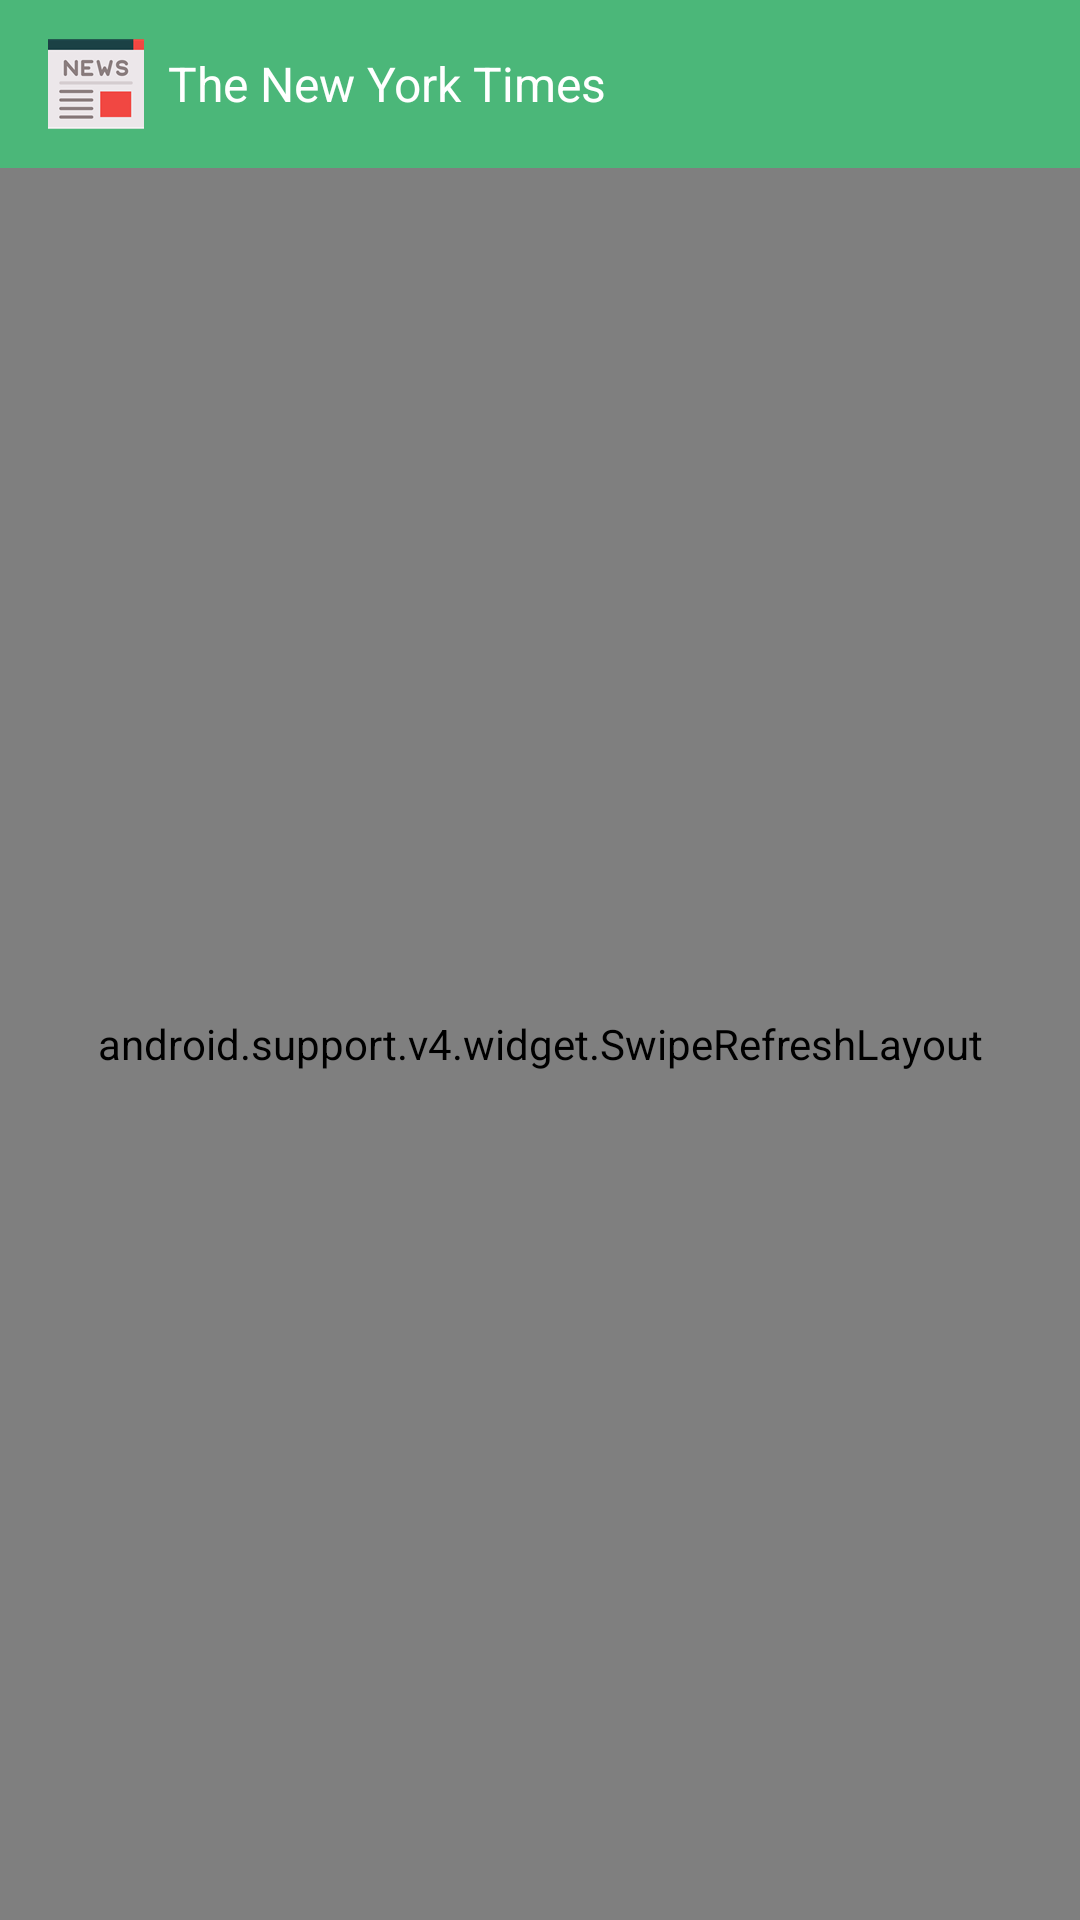

Here is an Android app screen rendered from its layout file. Give the layout XML and the strings, colors and styles it references.
<!-- AndroidManifest.xml: application theme AppTheme -->
<!-- res/layout/activity_sources_news.xml -->
<?xml version="1.0" encoding="utf-8"?>
<android.support.design.widget.CoordinatorLayout xmlns:android="http://schemas.android.com/apk/res/android"
    xmlns:tools="http://schemas.android.com/tools"
    android:layout_width="match_parent"
    android:layout_height="match_parent"
    xmlns:app="http://schemas.android.com/apk/res-auto"
    tools:context=".activity.SourcesNewsActivity">

    <android.support.design.widget.AppBarLayout
        android:id="@+id/appbar_layout"
        android:layout_width="match_parent"
        android:layout_height="wrap_content"
        android:fitsSystemWindows="true"
        app:elevation="0dp">

        <android.support.v7.widget.Toolbar
            android:id="@+id/toolbar"
            android:layout_width="match_parent"
            android:layout_height="wrap_content"
            app:popupTheme="@style/AppTheme.PopupOverlay">

            <ImageView
                android:layout_width="wrap_content"
                android:layout_height="wrap_content"
                android:layout_marginRight="@dimen/margin_medium"
                android:contentDescription="@string/conten_description"
                android:src="@drawable/ic_news_red"/>

            <TextView
                android:id="@+id/tv_toolbar_title"
                android:layout_width="wrap_content"
                android:layout_height="wrap_content"
                android:text="@string/source"
                android:textSize="@dimen/text_size_large"
                android:textColor="@color/white"/>

        </android.support.v7.widget.Toolbar>

    </android.support.design.widget.AppBarLayout>

    <FrameLayout
        android:layout_width="match_parent"
        android:layout_height="match_parent"
        android:orientation="vertical"
        app:layout_behavior="@string/appbar_scrolling_view_behavior">

        <android.support.v4.widget.SwipeRefreshLayout
            android:id="@+id/swipe_refresh_layout"
            android:layout_width="match_parent"
            android:layout_height="match_parent">

            <android.support.v7.widget.RecyclerView
                android:id="@+id/recyclerview"
                android:layout_width="match_parent"
                android:layout_height="match_parent"
                android:fadeScrollbars="true"
                android:scrollbars="vertical"/>

        </android.support.v4.widget.SwipeRefreshLayout>

    </FrameLayout>

</android.support.design.widget.CoordinatorLayout>
<!-- resources referenced by this layout -->
<resources>
  <color name="white">#FFFFFF</color>
  <dimen name="margin_medium">8dp</dimen>
  <dimen name="text_size_large">16sp</dimen>
  <!-- drawable ic_news_red: png bitmap (drawable, 1982 bytes) -->
  <string name="conten_description">news image</string>
  <string name="source">The New York Times</string>
  <style name="AppTheme.PopupOverlay" parent="Base.ThemeOverlay.AppCompat.Light" />
  <style name="AppTheme" parent="Base.Theme.AppCompat.Light.DarkActionBar">
          
          <item name="colorPrimary">@color/colorPrimary</item>
          <item name="colorPrimaryDark">@color/colorPrimaryDark</item>
          <item name="colorAccent">@color/colorAccent</item>
      </style>
  <color name="colorPrimary">#4bb779</color>
  <color name="colorPrimaryDark">#247245</color>
  <color name="colorAccent">#37Ad69</color>
</resources>
